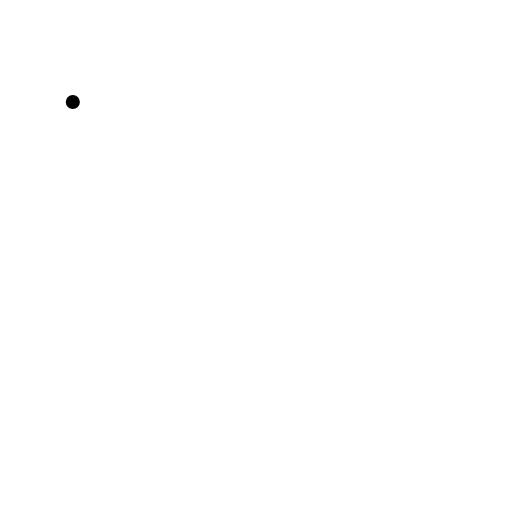
t = 0.00 s
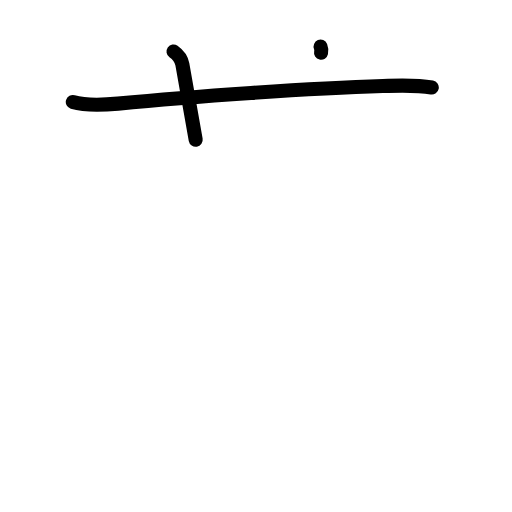
t = 2.20 s
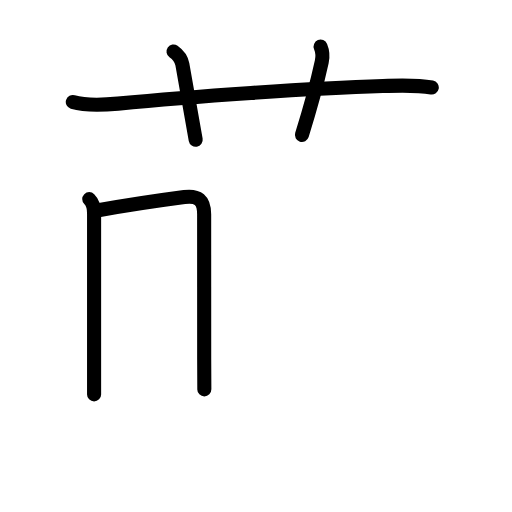
t = 4.40 s
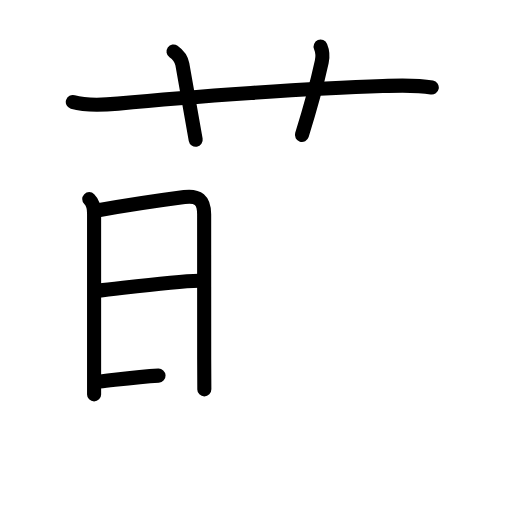
t = 6.60 s
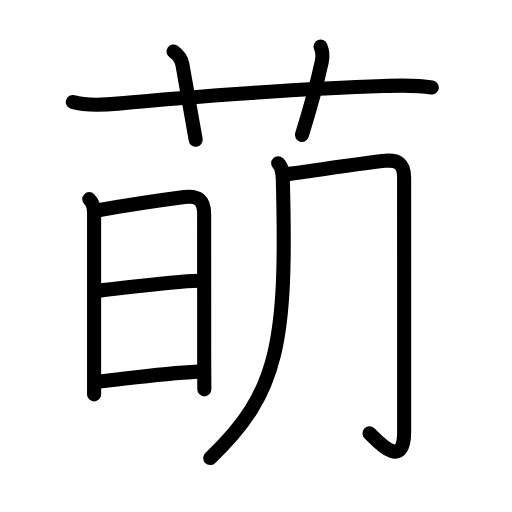
t = 8.80 s
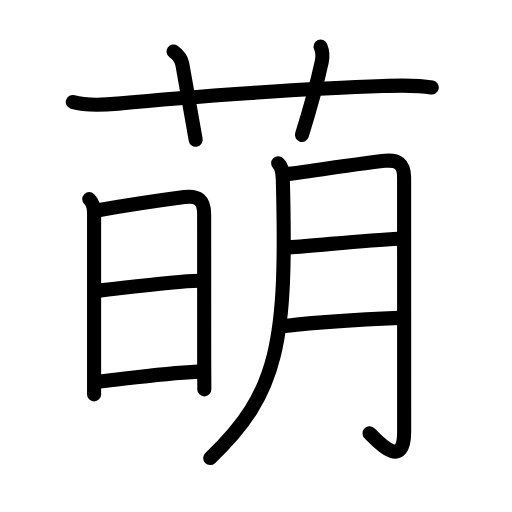
t = 11.00 s

The animated SVG that drew these frames (rendered in a browser with its animation timeline set to each time). Animation: 34 SMIL elements (animate=34); one cycle of 11.00 s.

<?xml version="1.0" encoding="UTF-8"?>
<!--
AniKanjiVG is licensed by CC-BY-SA Paul C. Sommerhoff (https://bitbucket.org/sommerhoff/anikanjivg).
AniKanjiVG uses KanjiVG which is licensed by CC-BY-SA Ulrich Apel (http://kanjivg.tagaini.net).
See also http://creativecommons.org/licenses/by-sa/3.0/
-->
<svg xmlns:kvg='http://kanjivg.tagaini.net' xmlns='http://www.w3.org/2000/svg' width='109' height='109' viewBox='0 0 109 109' style='fill:none;stroke:#000000;stroke-width:3;stroke-linecap:round;stroke-linejoin:round;' id="kvg:kanji_0840c"><g id="kvg:0840c" kvg:element="萌"><g id="kvg:0840c-g1" kvg:element="艹" kvg:variant="true" kvg:original="艸" kvg:position="top" kvg:radical="general"><path id="kvg:0840c-s1" kvg:type="㇐" d="M15.5,21.71c2.92,0.88,6.62,0.64,9.62,0.35c15.46-1.5,41.23-3.31,56.38-3.75c3.47-0.1,6.98-0.3,10.42,0.32"><animate attributeName="d" begin="0.0s" dur="0.3333333333333333s" from="M15.5,21.71C15.5,21.71,15.5,21.71,15.5,21.71" to="M15.5,21.71c2.92,0.88,6.62,0.64,9.62,0.35" />
<animate attributeName="d" begin="0.3333333333333333s" dur="0.3333333333333333s" from="M15.5,21.71c2.92,0.88,6.62,0.64,9.62,0.35c0,0,0,0,0,0,0" to="M15.5,21.71c2.92,0.88,6.62,0.64,9.62,0.35c15.46-1.5,41.23-3.31,56.38-3.75" />
<animate attributeName="d" begin="0.6666666666666666s" dur="0.3333333333333333s" from="M15.5,21.71c2.92,0.88,6.62,0.64,9.62,0.35c15.46-1.5,41.23-3.31,56.38-3.75c0,0,0,0,0,0,0" to="M15.5,21.71c2.92,0.88,6.62,0.64,9.62,0.35c15.46-1.5,41.23-3.31,56.38-3.75c3.47-0.1,6.98-0.3,10.42,0.32" />
</path>
<path id="kvg:0840c-s2" kvg:type="㇑a" d="M36.94,10.95c1.31,0.92,1.73,1.92,1.88,2.74c1.18,6.43,2.05,11.81,2.84,16.06"><animate attributeName="d" begin="1.0s" dur="0.5s" from="M36.94,10.95C36.94,10.95,36.94,10.95,36.94,10.95" to="M36.94,10.95c1.31,0.92,1.73,1.92,1.88,2.74" />
<animate attributeName="d" begin="1.5s" dur="0.5s" from="M36.94,10.95c1.31,0.92,1.73,1.92,1.88,2.74c0,0,0,0,0,0,0" to="M36.94,10.95c1.31,0.92,1.73,1.92,1.88,2.74c1.18,6.43,2.05,11.81,2.84,16.06" />
<animate attributeName="d" begin="0s" dur="1.0s" from="M-100,-100" to="M-100,-100" />
</path>
<path id="kvg:0840c-s3" kvg:type="㇑a" d="M68.25,9.92c0.42,1.01,0.53,1.96,0.25,3.25c-1,4.58-2,8.46-4.22,15.55"><animate attributeName="d" begin="2.0s" dur="0.5s" from="M68.25,9.92C68.25,9.92,68.25,9.92,68.25,9.92" to="M68.25,9.92c0.42,1.01,0.53,1.96,0.25,3.25" />
<animate attributeName="d" begin="2.5s" dur="0.5s" from="M68.25,9.92c0.42,1.01,0.53,1.96,0.25,3.25c0,0,0,0,0,0,0" to="M68.25,9.92c0.42,1.01,0.53,1.96,0.25,3.25c-1,4.58-2,8.46-4.22,15.55" />
<animate attributeName="d" begin="0s" dur="2.0s" from="M-100,-100" to="M-100,-100" />
</path>
</g>
<g id="kvg:0840c-g2" kvg:element="明" kvg:position="bottom"><g id="kvg:0840c-g3" kvg:element="日" kvg:position="left"><path id="kvg:0840c-s4" kvg:type="㇑" d="M19,42.39c0.8,0.8,1.03,1.73,1.03,3.04c0,3.26,0,22.18,0,32.44c0,2.91,0,5.13,0,6.09"><animate attributeName="d" begin="3.0s" dur="0.3333333333333333s" from="M19,42.39C19,42.39,19,42.39,19,42.39" to="M19,42.39c0.8,0.8,1.03,1.73,1.03,3.04" />
<animate attributeName="d" begin="3.3333333333333335s" dur="0.3333333333333333s" from="M19,42.39c0.8,0.8,1.03,1.73,1.03,3.04c0,0,0,0,0,0,0" to="M19,42.39c0.8,0.8,1.03,1.73,1.03,3.04c0,3.26,0,22.18,0,32.44" />
<animate attributeName="d" begin="3.6666666666666665s" dur="0.3333333333333333s" from="M19,42.39c0.8,0.8,1.03,1.73,1.03,3.04c0,3.26,0,22.18,0,32.44c0,0,0,0,0,0,0" to="M19,42.39c0.8,0.8,1.03,1.73,1.03,3.04c0,3.26,0,22.18,0,32.44c0,2.91,0,5.13,0,6.09" />
<animate attributeName="d" begin="0s" dur="3.0s" from="M-100,-100" to="M-100,-100" />
</path>
<path id="kvg:0840c-s5" kvg:type="㇕a" d="M20.93,44.76c3.67-0.65,13.93-2.23,18.32-2.81c2.89-0.38,4.21,0.65,4.21,3.68c0,5.5,0.01,25.25,0.01,30.88c0,2.8,0.03,5.07,0.03,6.38"><animate attributeName="d" begin="4.0s" dur="0.25s" from="M20.93,44.76C20.93,44.76,20.93,44.76,20.93,44.76" to="M20.93,44.76c3.67-0.65,13.93-2.23,18.32-2.81" />
<animate attributeName="d" begin="4.25s" dur="0.25s" from="M20.93,44.76c3.67-0.65,13.93-2.23,18.32-2.81c0,0,0,0,0,0,0" to="M20.93,44.76c3.67-0.65,13.93-2.23,18.32-2.81c2.89-0.38,4.21,0.65,4.21,3.68" />
<animate attributeName="d" begin="4.5s" dur="0.25s" from="M20.93,44.76c3.67-0.65,13.93-2.23,18.32-2.81c2.89-0.38,4.21,0.65,4.21,3.68c0,0,0,0,0,0,0" to="M20.93,44.76c3.67-0.65,13.93-2.23,18.32-2.81c2.89-0.38,4.21,0.65,4.21,3.68c0,5.5,0.01,25.25,0.01,30.88" />
<animate attributeName="d" begin="4.75s" dur="0.25s" from="M20.93,44.76c3.67-0.65,13.93-2.23,18.32-2.81c2.89-0.38,4.21,0.65,4.21,3.68c0,5.5,0.01,25.25,0.01,30.88c0,0,0,0,0,0,0" to="M20.93,44.76c3.67-0.65,13.93-2.23,18.32-2.81c2.89-0.38,4.21,0.65,4.21,3.68c0,5.5,0.01,25.25,0.01,30.88c0,2.8,0.03,5.07,0.03,6.38" />
<animate attributeName="d" begin="0s" dur="4.0s" from="M-100,-100" to="M-100,-100" />
</path>
<path id="kvg:0840c-s6" kvg:type="㇐a" d="M21.07,61.87c4.81-0.49,15.56-1.99,21.27-2.11"><animate attributeName="d" begin="5.0s" dur="1.0s" from="M21.07,61.87C21.07,61.87,21.07,61.87,21.07,61.87" to="M21.07,61.87c4.81-0.49,15.56-1.99,21.27-2.11" />
<animate attributeName="d" begin="0s" dur="5.0s" from="M-100,-100" to="M-100,-100" />
</path>
<path id="kvg:0840c-s7" kvg:type="㇐a" d="M21.18,81.24c7.7-0.87,13.57-1.74,20.95-2.12"><animate attributeName="d" begin="6.0s" dur="1.0s" from="M21.18,81.24C21.18,81.24,21.18,81.24,21.18,81.24" to="M21.18,81.24c7.7-0.87,13.57-1.74,20.95-2.12" />
<animate attributeName="d" begin="0s" dur="6.0s" from="M-100,-100" to="M-100,-100" />
</path>
</g>
<g id="kvg:0840c-g4" kvg:element="月" kvg:position="right"><path id="kvg:0840c-s8" kvg:type="㇒" d="M59.22,34.74c0.9,0.9,0.95,2.01,0.99,3.41c0.92,34.6-0.83,45.48-15.46,59.36"><animate attributeName="d" begin="7.0s" dur="0.5s" from="M59.22,34.74C59.22,34.74,59.22,34.74,59.22,34.74" to="M59.22,34.74c0.9,0.9,0.95,2.01,0.99,3.41" />
<animate attributeName="d" begin="7.5s" dur="0.5s" from="M59.22,34.74c0.9,0.9,0.95,2.01,0.99,3.41c0,0,0,0,0,0,0" to="M59.22,34.74c0.9,0.9,0.95,2.01,0.99,3.41c0.92,34.6-0.83,45.48-15.46,59.36" />
<animate attributeName="d" begin="0s" dur="7.0s" from="M-100,-100" to="M-100,-100" />
</path>
<path id="kvg:0840c-s9" kvg:type="㇆a" d="M61.2,37.04c1.98-0.2,17.68-2.54,20.79-2.81c2.66-0.23,4.04,0.52,4.04,3.57c0,4.45,0.01,37.87,0.01,54.14c0,8.84-6.41,1.11-7.37,0.31"><animate attributeName="d" begin="8.0s" dur="0.25s" from="M61.2,37.04C61.2,37.04,61.2,37.04,61.2,37.04" to="M61.2,37.04c1.98-0.2,17.68-2.54,20.79-2.81" />
<animate attributeName="d" begin="8.25s" dur="0.25s" from="M61.2,37.04c1.98-0.2,17.68-2.54,20.79-2.81c0,0,0,0,0,0,0" to="M61.2,37.04c1.98-0.2,17.68-2.54,20.79-2.81c2.66-0.23,4.04,0.52,4.04,3.57" />
<animate attributeName="d" begin="8.5s" dur="0.25s" from="M61.2,37.04c1.98-0.2,17.68-2.54,20.79-2.81c2.66-0.23,4.04,0.52,4.04,3.57c0,0,0,0,0,0,0" to="M61.2,37.04c1.98-0.2,17.68-2.54,20.79-2.81c2.66-0.23,4.04,0.52,4.04,3.57c0,4.45,0.01,37.87,0.01,54.14" />
<animate attributeName="d" begin="8.75s" dur="0.25s" from="M61.2,37.04c1.98-0.2,17.68-2.54,20.79-2.81c2.66-0.23,4.04,0.52,4.04,3.57c0,4.45,0.01,37.87,0.01,54.14c0,0,0,0,0,0,0" to="M61.2,37.04c1.98-0.2,17.68-2.54,20.79-2.81c2.66-0.23,4.04,0.52,4.04,3.57c0,4.45,0.01,37.87,0.01,54.14c0,8.84-6.41,1.11-7.37,0.31" />
<animate attributeName="d" begin="0s" dur="8.0s" from="M-100,-100" to="M-100,-100" />
</path>
<path id="kvg:0840c-s10" kvg:type="㇐a" d="M61.45,52.67c6.2-0.4,16.05-1.54,23.43-1.86"><animate attributeName="d" begin="9.0s" dur="1.0s" from="M61.45,52.67C61.45,52.67,61.45,52.67,61.45,52.67" to="M61.45,52.67c6.2-0.4,16.05-1.54,23.43-1.86" />
<animate attributeName="d" begin="0s" dur="9.0s" from="M-100,-100" to="M-100,-100" />
</path>
<path id="kvg:0840c-s11" kvg:type="㇐a" d="M60.73,69.38C66,68.78,77.38,68,85.05,67.68"><animate attributeName="d" begin="10.0s" dur="1.0s" from="M60.73,69.38C60.73,69.38,60.73,69.38,60.73,69.38" to="M60.73,69.38C66,68.78,77.38,68,85.05,67.68" />
<animate attributeName="d" begin="0s" dur="10.0s" from="M-100,-100" to="M-100,-100" />
</path>
</g>
</g>
</g>
</svg>
